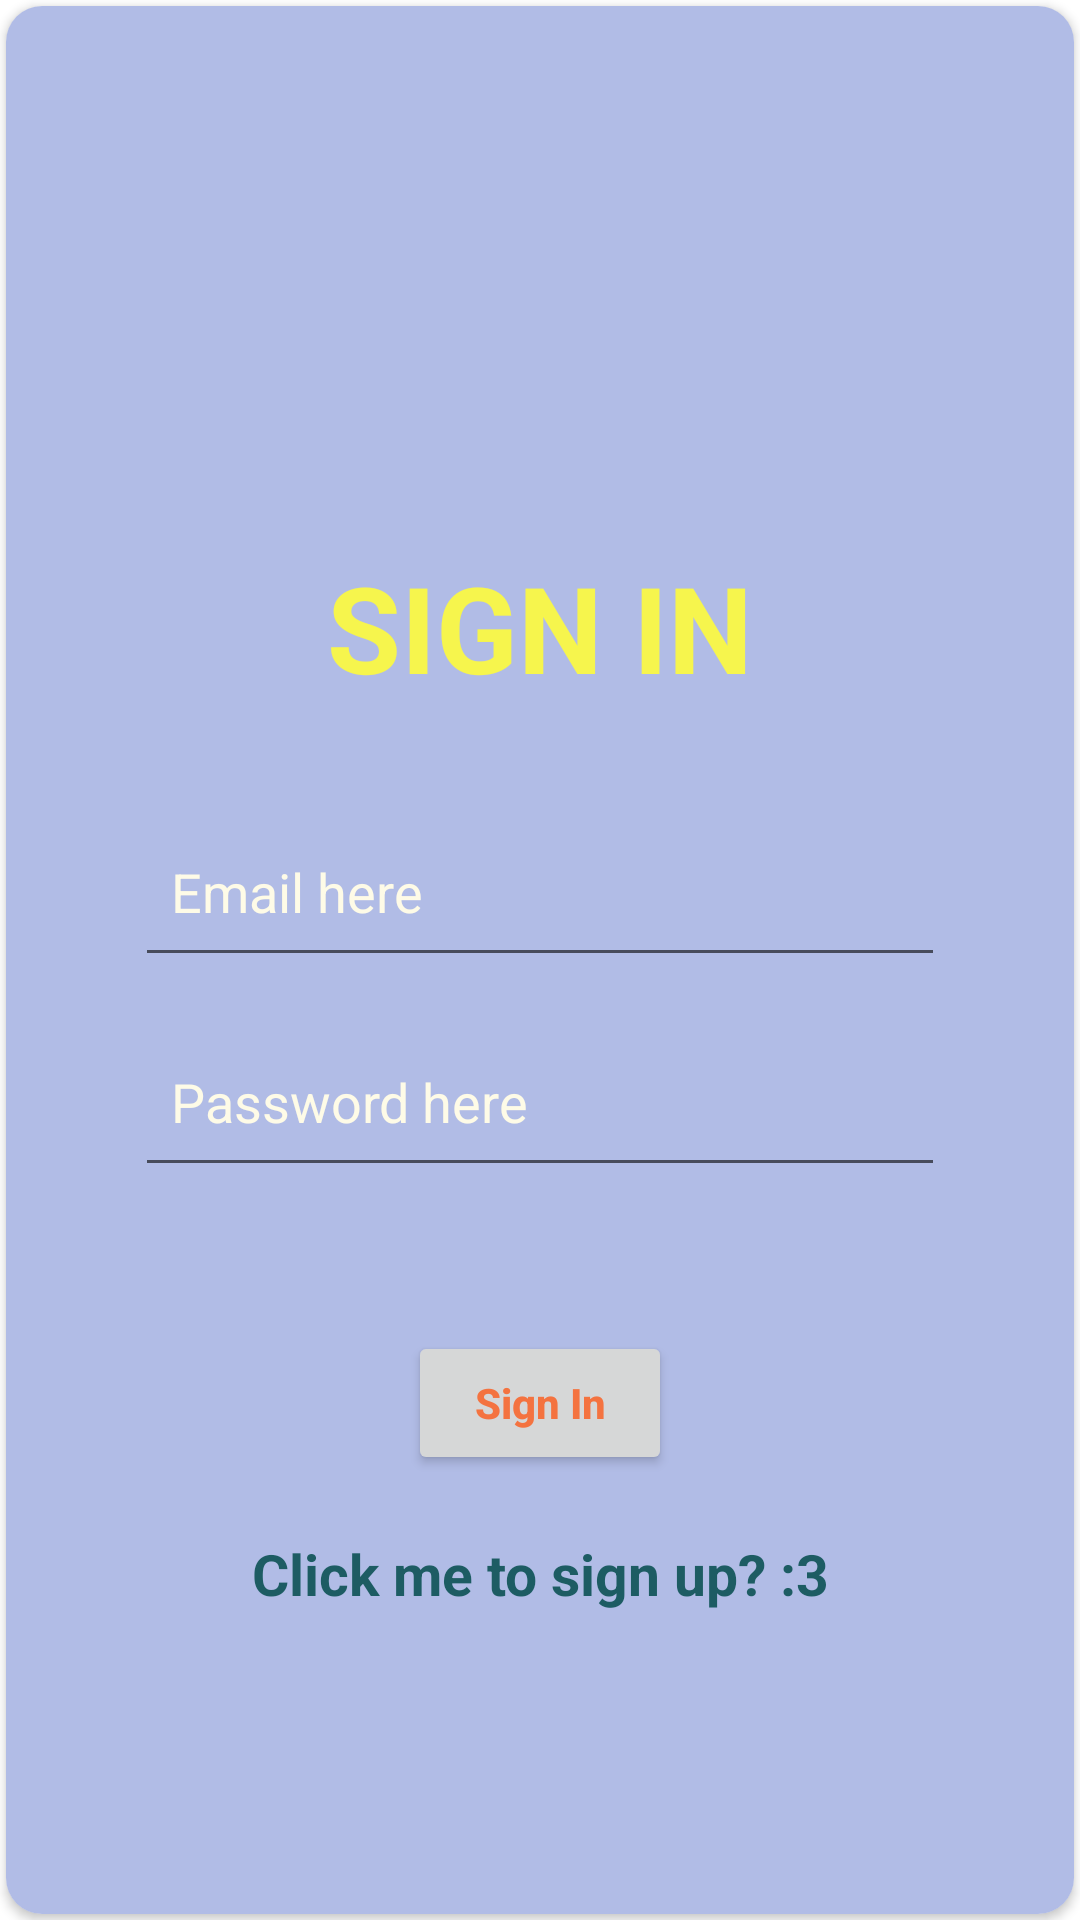

Layout XML and referenced resources for this Android screen:
<!-- AndroidManifest.xml: application theme Theme.FireStorage2 -->
<!-- res/layout/activity_sign_in.xml -->
<?xml version="1.0" encoding="utf-8"?>
<LinearLayout xmlns:android="http://schemas.android.com/apk/res/android"
    xmlns:tools="http://schemas.android.com/tools"
    android:layout_width="match_parent"
    android:layout_height="match_parent"
    xmlns:app="http://schemas.android.com/apk/res-auto"
    tools:context=".ACTIVITY.SignUpAc">

    <androidx.cardview.widget.CardView
        app:cardCornerRadius="12dp"
        android:layout_margin="2dp"
        android:layout_width="match_parent"
        android:layout_height="match_parent">

        <LinearLayout
            android:gravity="center"
            android:background="#B1BCE6"
            android:layout_width="match_parent"
            android:layout_height="match_parent"
            android:orientation="vertical">

            <TextView
                android:layout_width="match_parent"
                android:layout_height="wrap_content"
                android:layout_marginTop="80dp"
                android:gravity="center"
                android:textSize="40sp"
                android:textStyle="bold"
                android:textColor="#F6F54D"
                android:text="SIGN IN"/>


            <EditText
                android:id="@+id/signInEmail"
                android:layout_width="match_parent"
                android:layout_height="60dp"
                android:layout_marginStart="43dp"
                android:layout_marginTop="30dp"
                android:layout_marginEnd="43dp"
                android:hint="Email here"
                android:textColorHint="#FEFBE7"
                android:paddingStart="12dp"
                android:paddingEnd="12dp" />

            <EditText
                android:id="@+id/signInPassword"
                android:paddingStart="12dp"
                android:paddingEnd="12dp"
                android:layout_marginTop="10dp"
                android:layout_marginStart="43dp"
                android:layout_marginEnd="43dp"
                android:layout_width="match_parent"
                android:layout_height="60dp"
                android:hint="Password here"
                android:textColorHint="#FEFBE7"/>

            <ProgressBar
                android:id="@+id/loadingSignIn"
                style="?android:attr/progressBarStyle"
                android:layout_width="match_parent"
                android:layout_height="wrap_content"
                android:visibility="invisible" />

            <Button
                android:id="@+id/btnSignIn"
                android:layout_gravity="center"
                android:layout_width="wrap_content"
                android:layout_height="wrap_content"
                android:textColorHint="#F47340"
                android:textStyle="bold"
                android:hint="Sign In"/>

            <TextView
                android:id="@+id/switchToSignUp"
                android:layout_width="match_parent"
                android:layout_height="wrap_content"
                android:layout_marginTop="20dp"
                android:gravity="center"
                android:textSize="19sp"
                android:textStyle="bold"
                android:textColor="#1D5C63"
                android:text="Click me to sign up? :3"/>

        </LinearLayout>
    </androidx.cardview.widget.CardView>
</LinearLayout>
<!-- resources referenced by this layout -->
<resources>
  <style name="Theme.FireStorage2" parent="Theme.MaterialComponents.DayNight.DarkActionBar">
          
          <item name="colorPrimary">@color/purple_500</item>
          <item name="colorPrimaryVariant">@color/purple_700</item>
          <item name="colorOnPrimary">@color/white</item>
          
          <item name="colorSecondary">@color/teal_200</item>
          <item name="colorSecondaryVariant">@color/teal_700</item>
          <item name="colorOnSecondary">@color/black</item>
          
          <item name="android:statusBarColor" tools:targetApi="l">?attr/colorPrimaryVariant</item>
          
      </style>
  <!-- not gathered from this repository: default colours our renderer supplied (Android Studio template values) -->
  <color name="purple_500">#FF6200EE</color>
  <color name="purple_700">#FF3700B3</color>
  <color name="teal_200">#FF03DAC5</color>
  <color name="teal_700">#FF018786</color>
  <color name="black">#FF000000</color>
  <color name="white">#FFFFFFFF</color>
</resources>
